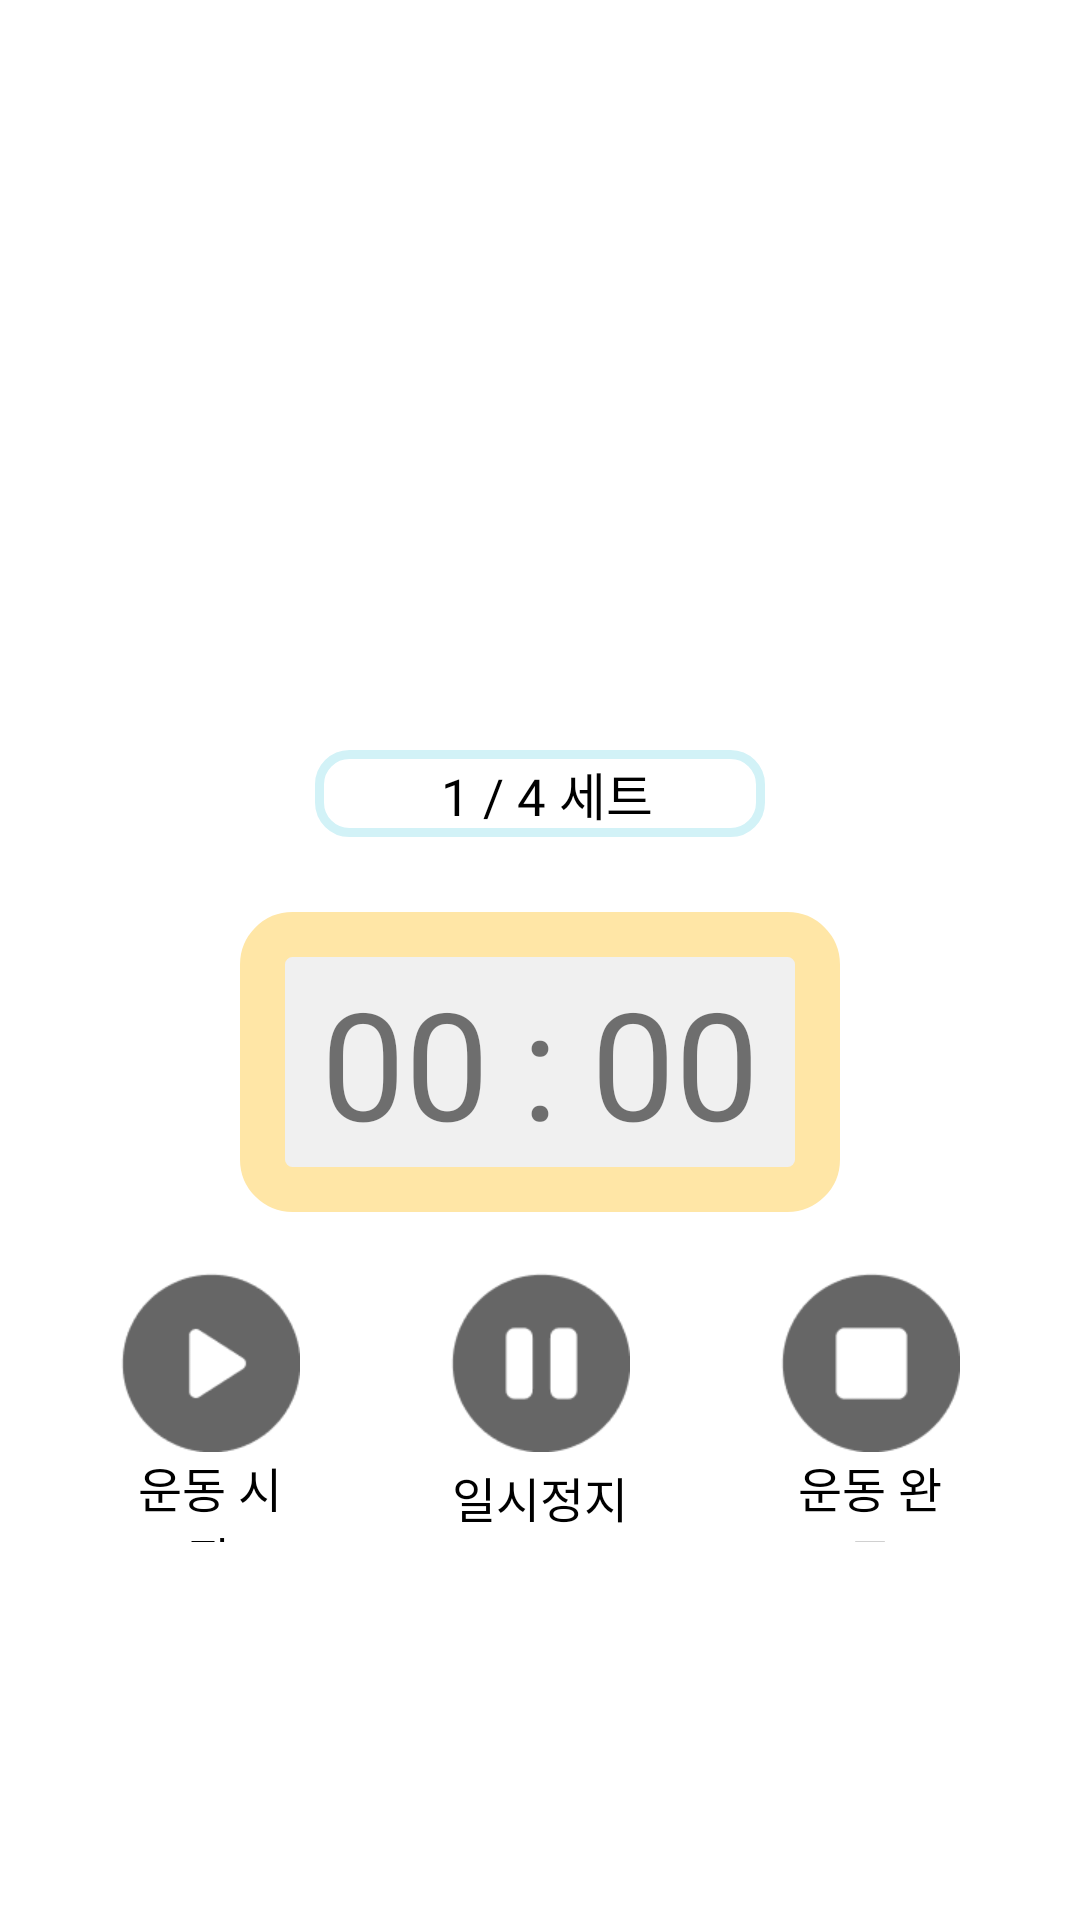

Reconstruct the res/layout file that produces this screen, plus the resources it refers to.
<!-- AndroidManifest.xml: application theme Theme.HCIProject -->
<!-- res/layout/fragment_exercise__ing.xml -->
<?xml version="1.0" encoding="utf-8"?>
<androidx.constraintlayout.widget.ConstraintLayout xmlns:android="http://schemas.android.com/apk/res/android"
    xmlns:tools="http://schemas.android.com/tools"
    android:layout_width="match_parent"
    android:layout_height="match_parent"
    xmlns:app="http://schemas.android.com/apk/res-auto"
    tools:context=".Exercise.Exercise_IngFragment">

    <ImageView
        android:id="@+id/exercise_imageview"
        android:layout_width="250dp"
        android:layout_height="200dp"
        app:layout_constraintStart_toStartOf="parent"
        app:layout_constraintEnd_toEndOf="parent"
        app:layout_constraintTop_toTopOf="parent"
        android:layout_marginTop="30dp"/>
    <TextView
        android:id="@+id/list_textview"
        android:layout_width="150dp"
        android:layout_height="29dp"
        android:background="@drawable/shape_round_edge"
        android:fontFamily="@font/jua"
        android:gravity="center"
        app:layout_constraintStart_toStartOf="parent"
        app:layout_constraintEnd_toEndOf="parent"
        app:layout_constraintTop_toBottomOf="@id/exercise_imageview"
        android:text=" 1 / 4 세트"
        android:textSize="17sp"
        android:layout_marginTop="20dp"
        android:textColor="@color/black"/>
    <View
        android:id="@+id/timer_view"
        android:layout_width="200dp"
        android:layout_height="100dp"
        android:background="@drawable/shape_timer"
        app:layout_constraintStart_toStartOf="parent"
        app:layout_constraintEnd_toEndOf="parent"
        app:layout_constraintTop_toBottomOf="@id/list_textview"
        android:layout_marginTop="25dp"
        android:textColor="@color/black"/>
    <TextView
        android:id="@+id/timer_min"
        android:layout_width="80dp"
        android:layout_height="70dp"
        android:fontFamily="@font/jua"
        android:gravity="center"
        android:text="00"
        android:textSize="50sp"
        app:layout_constraintStart_toStartOf="@id/timer_view"
        app:layout_constraintTop_toTopOf="@id/timer_view"
        app:layout_constraintBottom_toBottomOf="@id/timer_view"
        android:layout_marginStart="15dp"
        />
    <TextView
        android:id="@+id/timer_center"
        android:layout_width="10dp"
        android:layout_height="70dp"
        android:fontFamily="@font/jua"
        android:gravity="center"
        android:text=":"
        android:textSize="50sp"

        app:layout_constraintStart_toEndOf="@id/timer_min"
        app:layout_constraintTop_toTopOf="@id/timer_view"
        app:layout_constraintBottom_toBottomOf="@id/timer_view"

        />
    <TextView
        android:id="@+id/timer_sec"
        android:layout_width="80dp"
        android:layout_height="70dp"
        android:fontFamily="@font/jua"
        android:gravity="center"
        android:text="00"
        android:textSize="50sp"
        app:layout_constraintStart_toEndOf="@id/timer_center"
        app:layout_constraintTop_toTopOf="@id/timer_view"
        app:layout_constraintBottom_toBottomOf="@id/timer_view"
        />
    <ImageView
        android:id="@+id/play_btn"
        android:layout_width="60dp"
        android:layout_height="60dp"
        android:src="@drawable/icon_play_btn"
        app:layout_constraintEnd_toStartOf="@id/pause_btn"
        app:layout_constraintTop_toBottomOf="@id/timer_view"
        android:layout_marginTop="20dp"
        android:layout_marginEnd="50dp"/>
    <TextView
        android:id="@+id/play_txt"
        android:layout_width="60dp"
        android:layout_height="30dp"
        android:fontFamily="@font/jua"
        android:text="운동 시작"
        android:gravity="center"
        android:textColor="@color/black"
        android:textSize="16sp"
        app:layout_constraintStart_toStartOf="@id/play_btn"
        app:layout_constraintEnd_toEndOf="@id/play_btn"
        app:layout_constraintTop_toBottomOf="@id/play_btn"
        />
    <ImageView
        android:id="@+id/pause_btn"
        android:layout_width="60dp"
        android:layout_height="60dp"
        android:src="@drawable/icon_pause_btn"
        app:layout_constraintStart_toStartOf="parent"
        app:layout_constraintEnd_toEndOf="parent"
        app:layout_constraintTop_toBottomOf="@id/timer_view"
        android:layout_marginTop="20dp"
        />
    <TextView
        android:id="@+id/pause_text"
        android:layout_width="60dp"
        android:layout_height="30dp"
        android:fontFamily="@font/jua"
        android:text="일시정지"
        android:gravity="center"
        android:textColor="@color/black"
        android:textSize="16sp"
        app:layout_constraintStart_toStartOf="@id/pause_btn"
        app:layout_constraintEnd_toEndOf="@id/pause_btn"
        app:layout_constraintTop_toBottomOf="@id/pause_btn"
        />

    <ImageView
        android:id="@+id/stop_btn"
        android:layout_width="60dp"
        android:layout_height="60dp"
        android:src="@drawable/icon_stop_btn"
        app:layout_constraintStart_toEndOf="@id/pause_btn"
        app:layout_constraintTop_toBottomOf="@id/timer_view"
        android:layout_marginTop="20dp"
        android:layout_marginStart="50dp"/>
    <TextView
        android:id="@+id/stop_text"
        android:layout_width="60dp"
        android:layout_height="30dp"
        android:fontFamily="@font/jua"
        android:text="운동 완료"
        android:gravity="center"
        android:textColor="@color/black"
        android:textSize="16sp"
        app:layout_constraintStart_toStartOf="@id/stop_btn"
        app:layout_constraintEnd_toEndOf="@id/stop_btn"
        app:layout_constraintTop_toBottomOf="@id/stop_btn"
        />
    <androidx.constraintlayout.widget.Group
        android:id="@+id/ing_group1"
        android:layout_width="wrap_content"
        android:layout_height="wrap_content"
        android:visibility="visible"
        app:constraint_referenced_ids="list_textview,pause_btn,play_btn,stop_btn,play_txt,pause_text,stop_text"/>
    <TextView
        android:id="@+id/rest_textview"
        android:layout_width="150dp"
        android:layout_height="29dp"
        android:background="@drawable/shape_round_gray"
        android:fontFamily="@font/jua"
        android:gravity="center"
        app:layout_constraintStart_toStartOf="parent"
        app:layout_constraintEnd_toEndOf="parent"
        app:layout_constraintTop_toBottomOf="@id/exercise_imageview"
        android:text=" 휴식 중 "
        android:textSize="17sp"
        android:layout_marginTop="20dp"
        android:textColor="@color/black"/>
    <ImageView
        android:id="@+id/rest_play_btn"
        android:layout_width="60dp"
        android:layout_height="60dp"
        android:src="@drawable/icon_play_btn"
        app:layout_constraintStart_toStartOf="parent"
        app:layout_constraintEnd_toEndOf="parent"
        app:layout_constraintTop_toBottomOf="@id/timer_view"
        android:layout_marginTop="20dp"
        />
    <TextView
        android:id="@+id/rest_play_txt"
        android:layout_width="60dp"
        android:layout_height="30dp"
        android:fontFamily="@font/jua"
        android:text="운동 시작"
        android:gravity="center"
        android:textColor="@color/black"
        android:textSize="16sp"
        app:layout_constraintStart_toStartOf="@id/rest_play_btn"
        app:layout_constraintEnd_toEndOf="@id/rest_play_btn"
        app:layout_constraintTop_toBottomOf="@id/rest_play_btn"
        />
    <androidx.constraintlayout.widget.Group
        android:id="@+id/ing_group2"
        android:layout_width="wrap_content"
        android:layout_height="wrap_content"
        android:visibility="invisible"
        app:constraint_referenced_ids="rest_play_btn,rest_play_txt,rest_textview"/>



</androidx.constraintlayout.widget.ConstraintLayout>
<!-- resources referenced by this layout -->
<resources>
  <color name="black">#FF000000</color>
  <!-- drawable icon_pause_btn: png bitmap (drawable, 1658 bytes) -->
  <!-- drawable icon_play_btn: png bitmap (drawable, 1663 bytes) -->
  <!-- drawable icon_stop_btn: png bitmap (drawable, 1498 bytes) -->
  <!-- drawable shape_round_edge (drawable) -->
  <?xml version="1.0" encoding="utf-8"?>
  <shape xmlns:android="http://schemas.android.com/apk/res/android"
      android:shape="rectangle" >
      <stroke android:width="3dp"
          android:color="#D2F2F7"/>
      <corners android:bottomRightRadius="10dp"
          android:bottomLeftRadius="10dp"
          android:topLeftRadius="10dp"
          android:topRightRadius="10dp"/>
  </shape>
  <!-- drawable shape_round_gray (drawable) -->
  <?xml version="1.0" encoding="utf-8"?>
  <shape xmlns:android="http://schemas.android.com/apk/res/android"
      android:shape="rectangle" >
      <solid android:color="@color/gray"/>
      <corners android:bottomRightRadius="10dp"
          android:bottomLeftRadius="10dp"
          android:topLeftRadius="10dp"
          android:topRightRadius="10dp"/>
  </shape>
  <!-- drawable shape_timer (drawable) -->
  <?xml version="1.0" encoding="utf-8"?>
  <shape xmlns:android="http://schemas.android.com/apk/res/android"
      android:shape="rectangle" >
      <solid android:color="#F0F0F0"></solid>
      <stroke android:width="15dp"
          android:color="#FFE6A6"/>
      <corners android:bottomRightRadius="10dp"
          android:bottomLeftRadius="10dp"
          android:topLeftRadius="10dp"
          android:topRightRadius="10dp"/>
  </shape>
  <style name="Theme.HCIProject" parent="Theme.MaterialComponents.DayNight.DarkActionBar">
          
          <item name="colorPrimary">@color/purple_500</item>
          <item name="colorPrimaryVariant">@color/purple_700</item>
          <item name="colorOnPrimary">@color/white</item>
          
          <item name="colorSecondary">@color/teal_200</item>
          <item name="colorSecondaryVariant">@color/teal_700</item>
          <item name="colorOnSecondary">@color/black</item>
          
          <item name="android:statusBarColor">?attr/colorPrimaryVariant</item>
          
      </style>
  <color name="gray">#D9D9D9</color>
  <color name="purple_500">#FF6200EE</color>
  <color name="purple_700">#FF3700B3</color>
  <color name="white">#FFFFFFFF</color>
  <color name="teal_200">#FF03DAC5</color>
  <color name="teal_700">#FF018786</color>
</resources>
